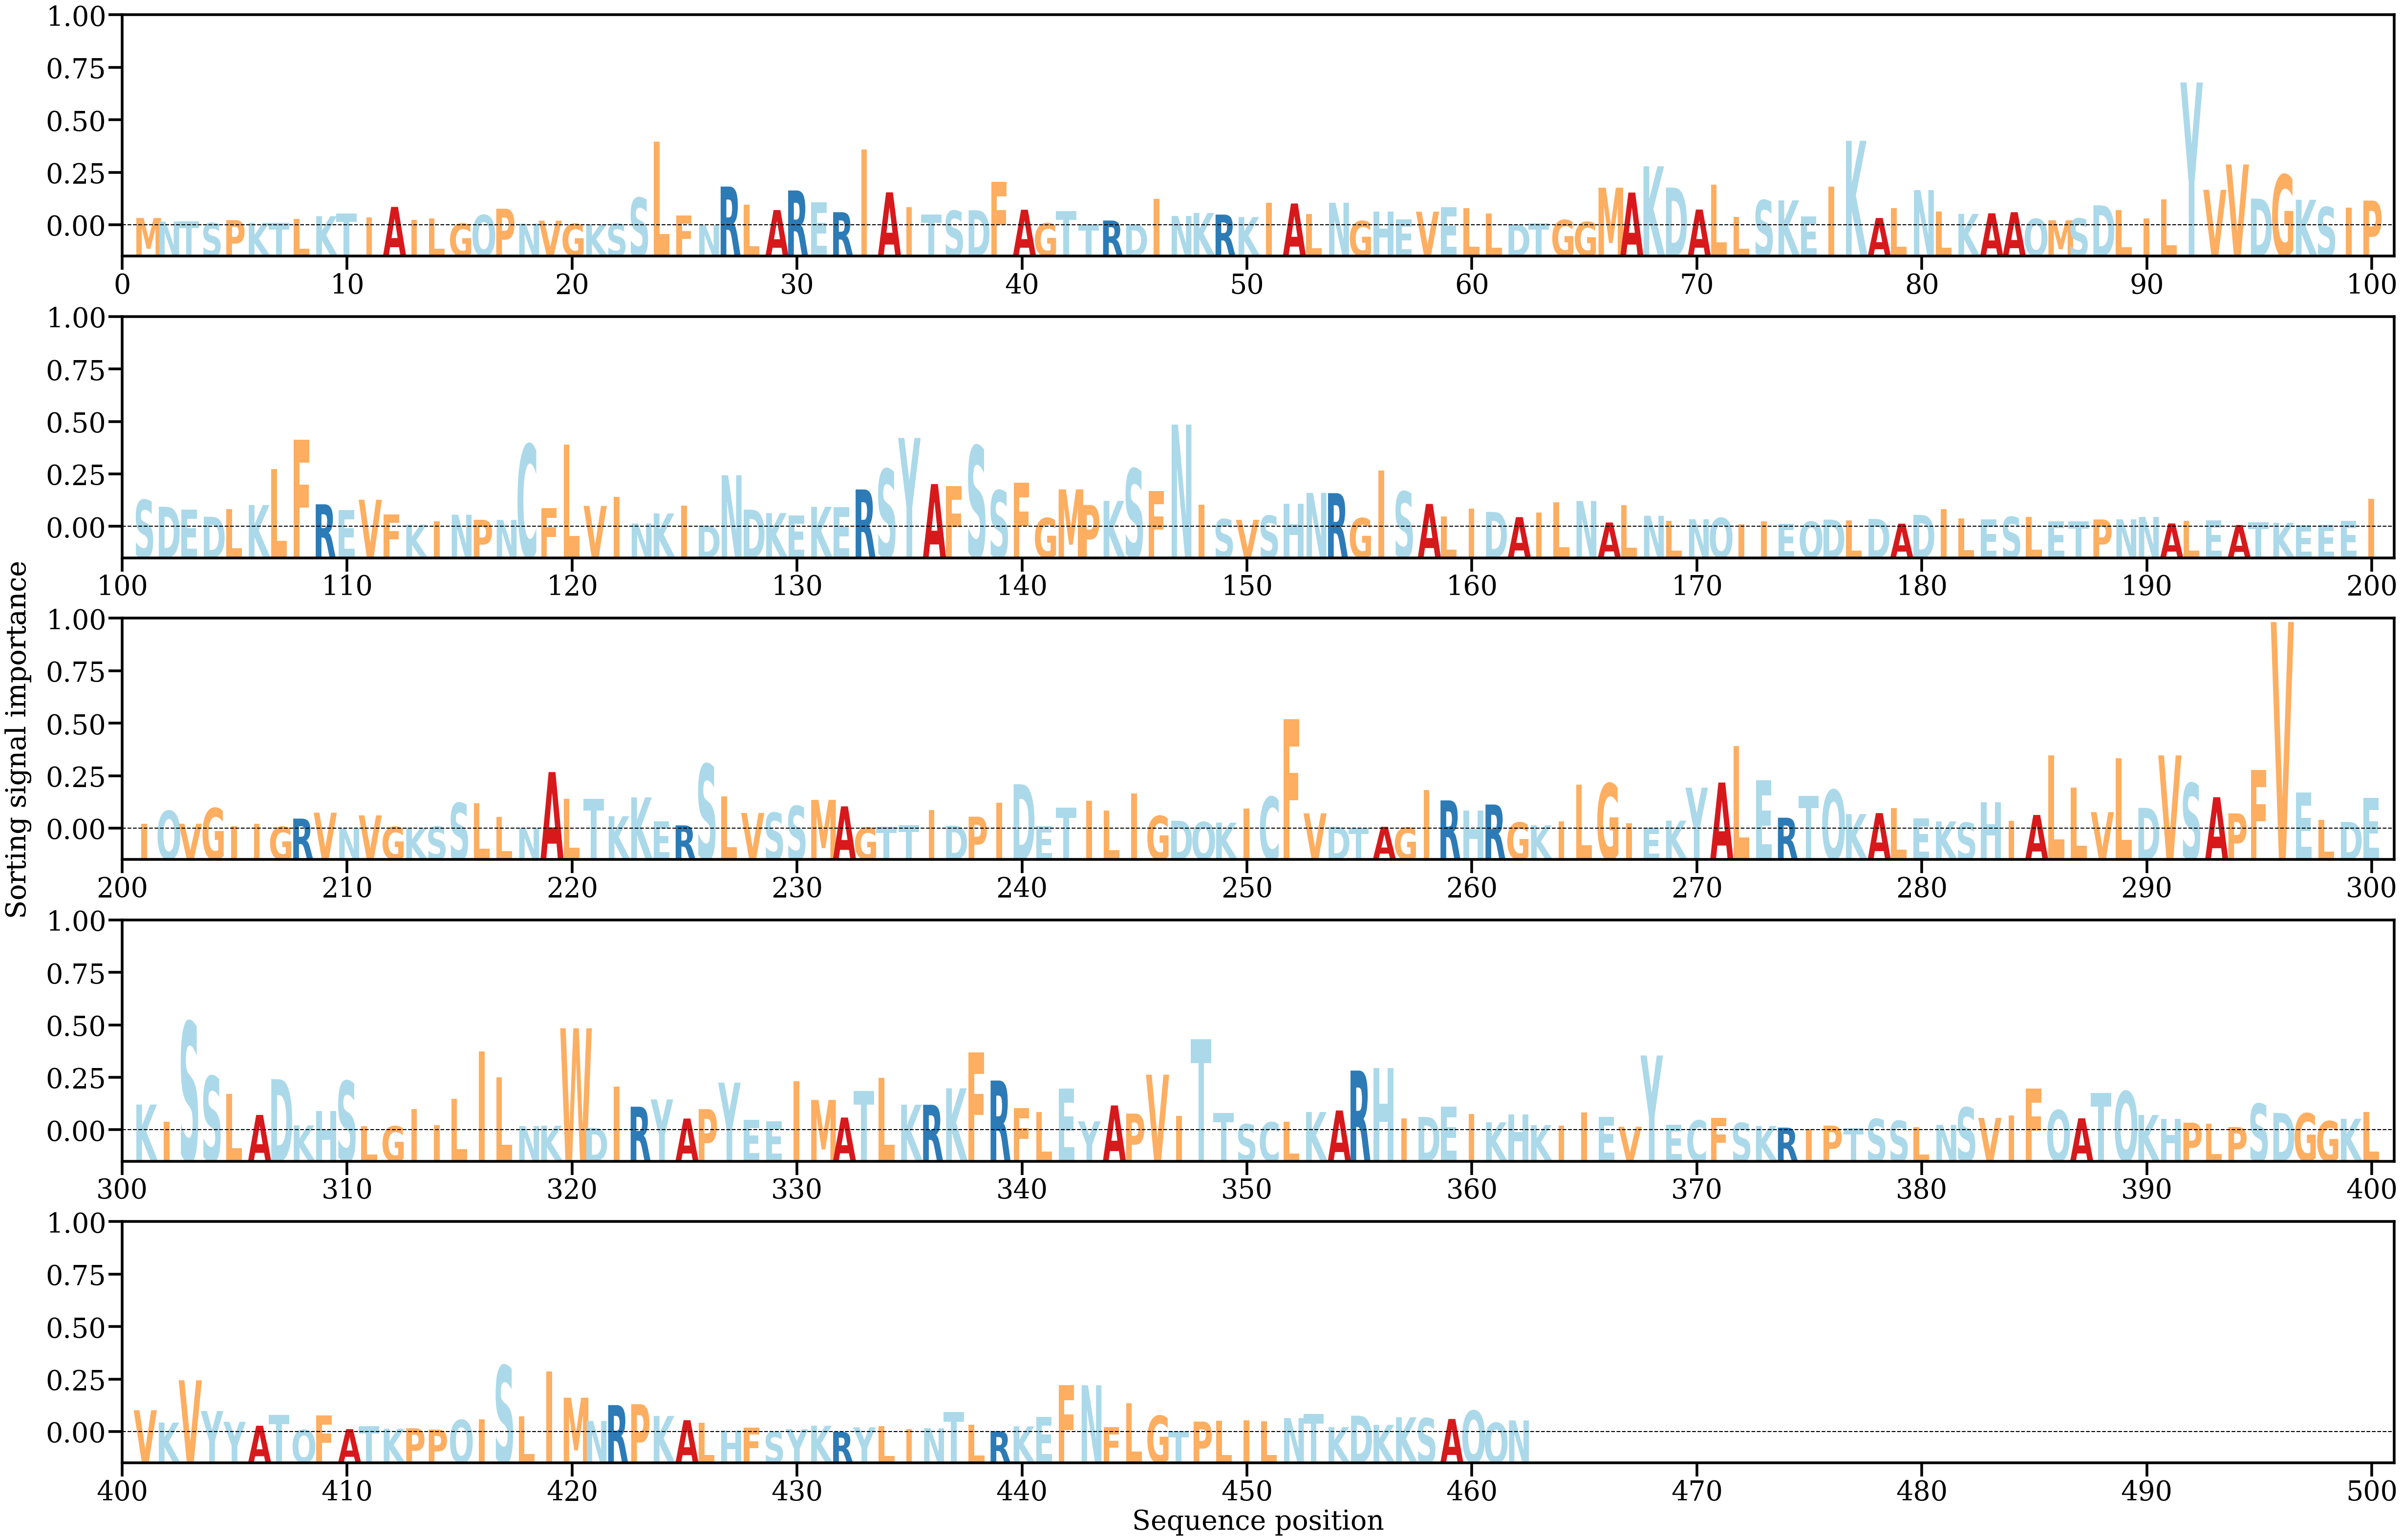

Source data for this figure (header and first rows):
AA, Alpha
M, [0.00076151]
N, [0.00039448]
T, [0.0004439]
S, [0.00025351]
P, [0.00055053]
K, [0.00027193]
T, [0.00026]
L, [0.00069388]
K, [0.00094634]
T, [0.0012124]
I, [0.00080284]
A, [0.00189008]
I, [0.00057815]
L, [0.00074574]
G, [0.00018933]
Q, [0.00106537]
P, [0.00170637]
N, [0.00019238]
V, [0.00048665]
G, [0.00017138]
K, [0.00012194]
S, [0.0001882]
S, [0.00281573]
L, [0.00851751]
F, [0.0010043]
N, [2.8195389e-05]
R, [0.0039591]
L, [0.00209649]
A, [0.00157114]
R, [0.00356142]
E, [0.00234895]
R, [0.00135188]
I, [0.00771277]
A, [0.00337243]
I, [0.00184099]
T, [0.00112797]
S, [0.00149811]
D, [0.00155614]
F, [0.00444986]
A, [0.00160038]
G, [0.00022831]
T, [0.00144792]
T, [0.00012083]
R, [0.00050468]
D, [0.00014006]
I, [0.00273235]
N, [0.00096796]
K, [0.00127705]
R, [0.00110667]
K, [0.0008572]
I, [0.00231901]
A, [0.00223721]
L, [0.00117278]
N, [0.00231378]
G, [0.00044833]
H, [0.00139917]
E, [0.00062957]
V, [0.00140629]
E, [0.00187709]
L, [0.00174878]
... 402 more rows
